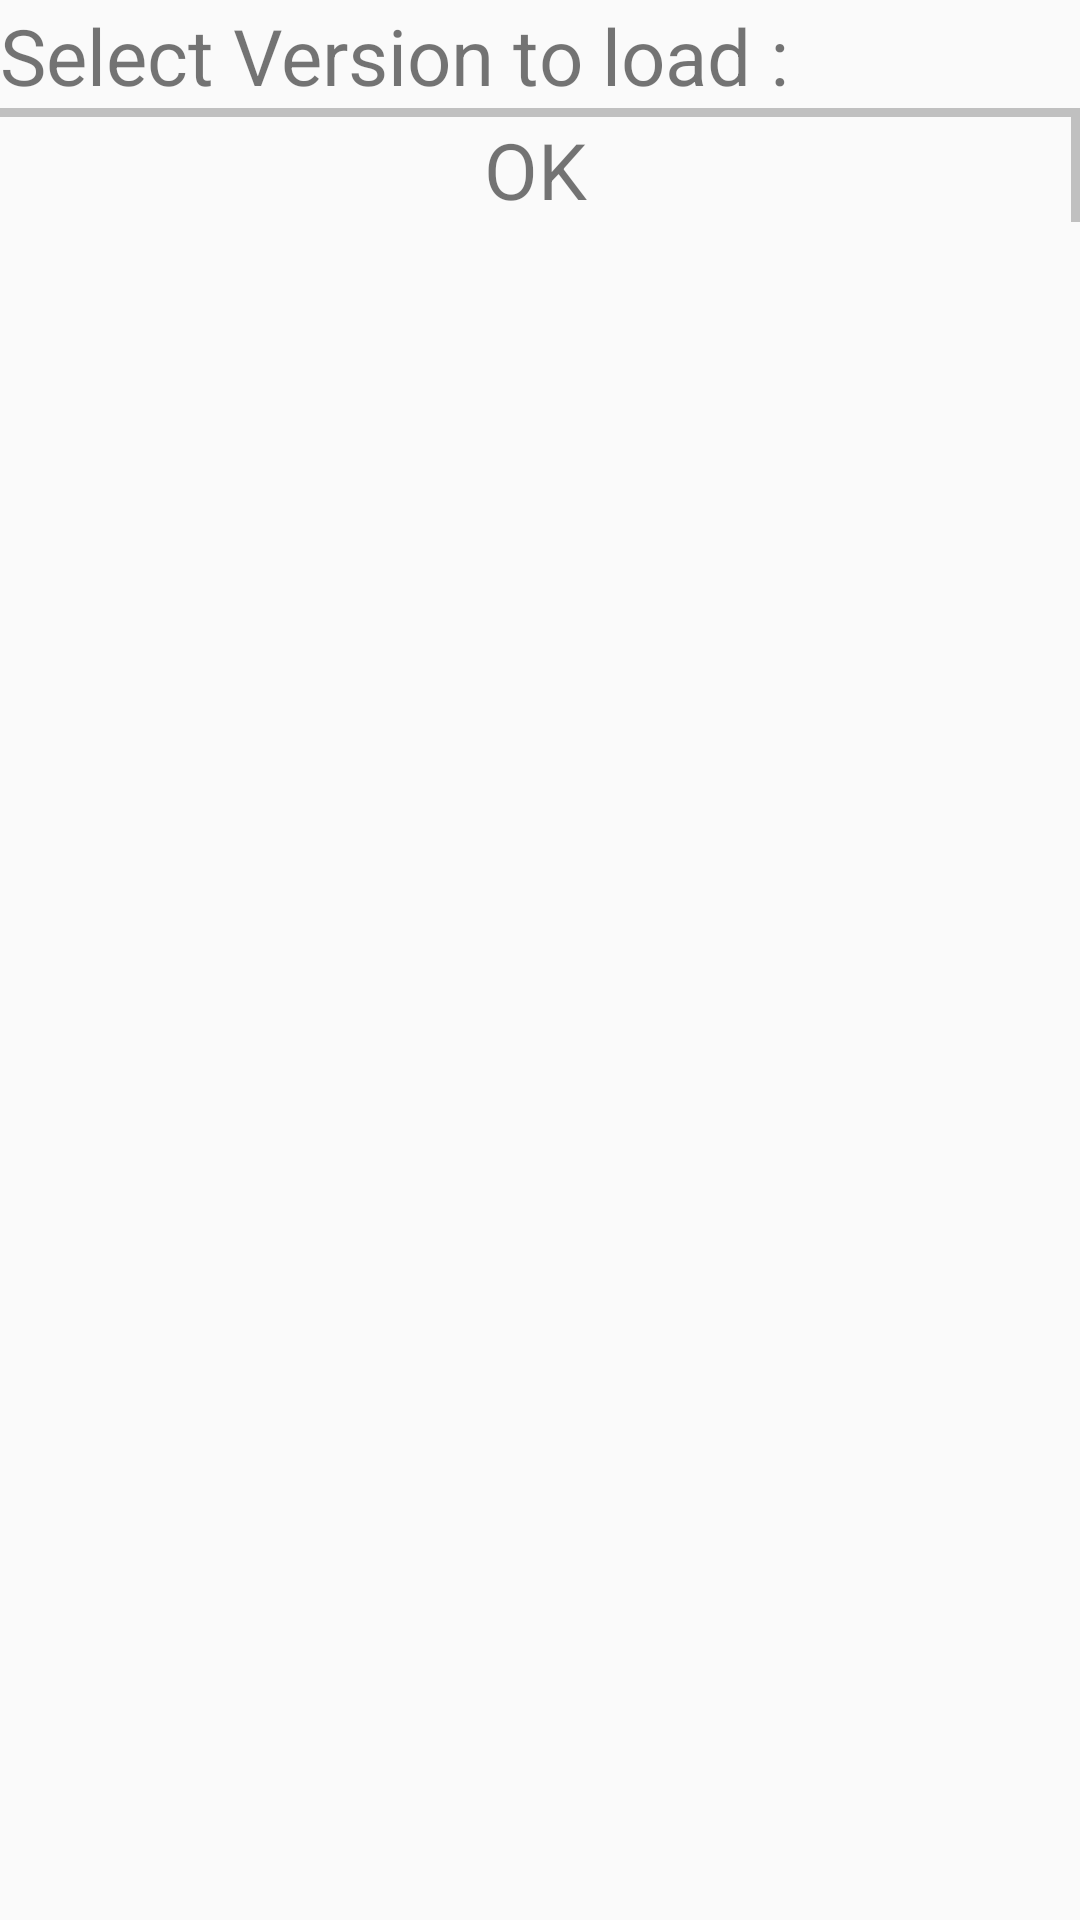

Here is an Android app screen rendered from its layout file. Give the layout XML and the strings, colors and styles it references.
<!-- AndroidManifest.xml: application theme AppTheme -->
<!-- res/layout/choose_version_to_load.xml -->
<?xml version="1.0" encoding="utf-8"?>

<LinearLayout xmlns:android="http://schemas.android.com/apk/res/android"
    android:orientation="vertical" android:layout_width="match_parent"
    android:layout_height="match_parent">
    <TextView
        android:id="@+id/textView1"
        android:layout_width="wrap_content"
        android:layout_height="wrap_content"
        android:layout_marginTop="1dp"
        android:text="Select Version to load :"
        android:textSize="26dp"
        android:textAlignment="center"/>

    <View
        android:layout_width="fill_parent"
        android:layout_height="3dp"
        android:background="#c0c0c0"/>
    <LinearLayout
        android:layout_width="wrap_content"
        android:layout_height="wrap_content"
        android:id="@+id/ll_version"
        android:orientation="vertical"></LinearLayout>
    <LinearLayout
        android:layout_width="match_parent"
        android:layout_height="wrap_content"
        android:orientation="horizontal">
        <TextView
            android:layout_height="wrap_content"
            android:layout_weight="1"
            android:clickable="true"
            android:text="OK"
            android:textAlignment="center"
            android:textSize="26dp"
            android:layout_width="fill_parent"
            android:id="@+id/chooseOK"/>
        <View
            android:layout_width="3dp"
            android:layout_height="fill_parent"
            android:background="#c0c0c0"/>


    </LinearLayout>
</LinearLayout>
<!-- resources referenced by this layout -->
<resources>
  <style name="AppTheme" parent="Theme.AppCompat.Light.DarkActionBar">
          
          <item name="colorPrimary">@color/colorPrimary</item>
          <item name="colorPrimaryDark">@color/colorPrimaryDark</item>
          <item name="colorAccent">@color/colorAccent</item>
      </style>
  <!-- not gathered from this repository: default colours our renderer supplied (Android Studio template values) -->
  <color name="colorPrimary">#FF6200EE</color>
  <color name="colorPrimaryDark">#FF3700B3</color>
  <color name="colorAccent">#FF03DAC5</color>
</resources>
